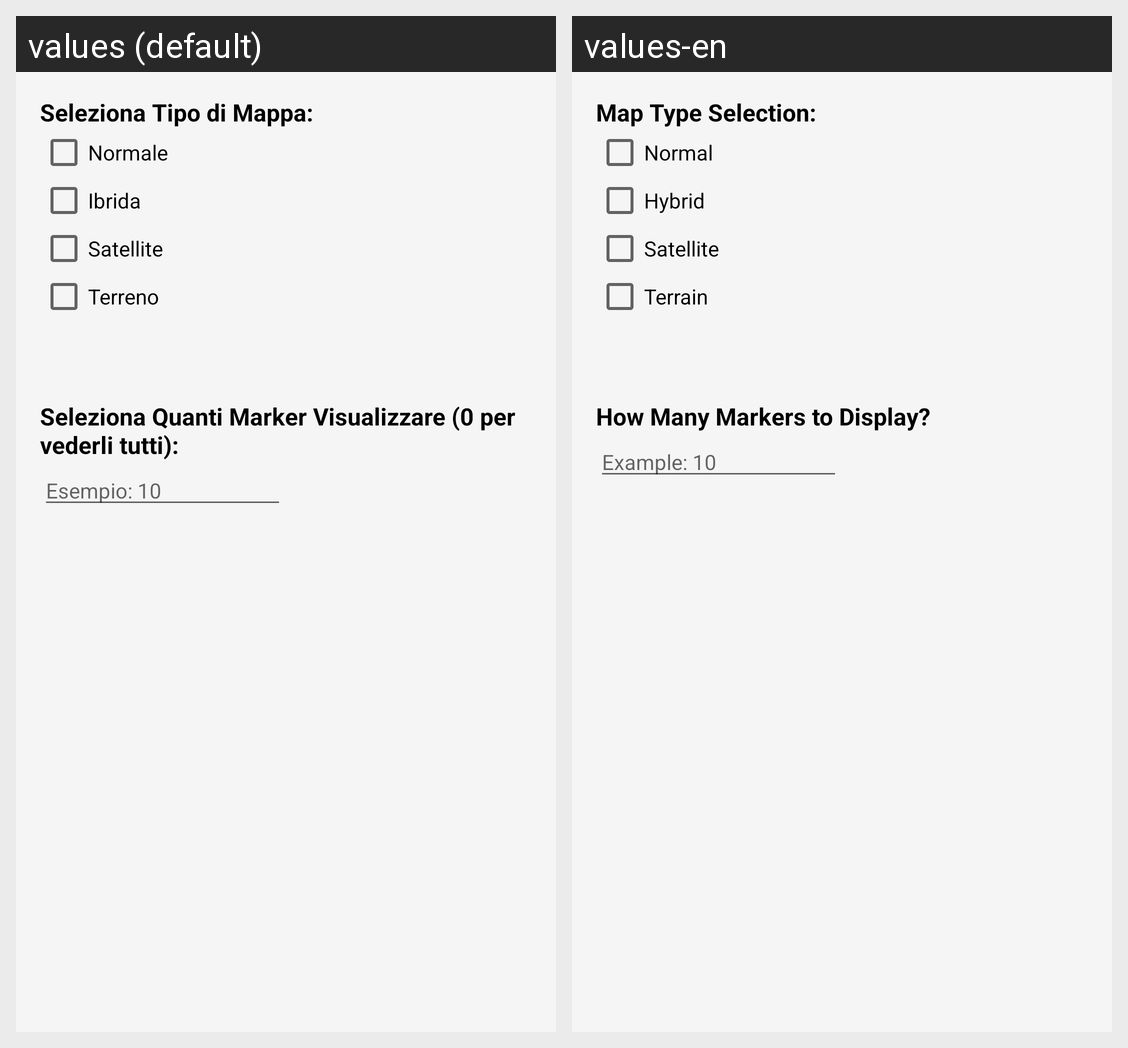

The same Android screen rendered under two of its app's locales, left to right. List the strings drawn on it with the default value and each locale's translation.
Android screen res/layout/activity_menu.xml rendered under 2 locales, left to right: values (default), values-en. Device: Nexus 5 (rendered at 1080×1920; each locale shown at half size, 540×960, under a caption strip naming it); theme AppTheme.
Strings drawn on this screen, with the default value and each locale's value (text and hints the layout hard-codes, and strings that could not be matched under every locale, appear in the picture but are not listed):

map_selection
  values: Seleziona Tipo di Mappa:
  values-en: Map Type Selection:

MAP_TYPE_NORMAL
  values: Normale
  values-en: Normal

MAP_TYPE_HYBRID
  values: Ibrida
  values-en: Hybrid

MAP_TYPE_SATELLITE
  values: Satellite
  values-en: Satellite

MAP_TYPE_TERRAIN
  values: Terreno
  values-en: Terrain

marker_selection
  values: Seleziona Quanti Marker Visualizzare (0 per vederli tutti):
  values-en: How Many Markers to Display?

marker_selection_hint
  values: Esempio: 10
  values-en: Example: 10
